Labelled photos from "dataset", an image-classification folder in ErvinCaraval/Redes-Neuronales-Proyecto-Practico. The possible labels are: hoja amarilla, mosaic disease, roya, sanas, secas, tizon bacteriano.

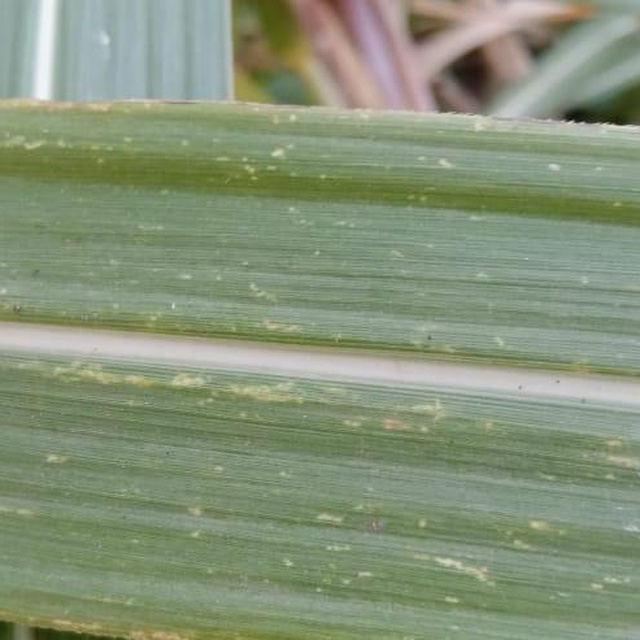
Label: mosaic disease

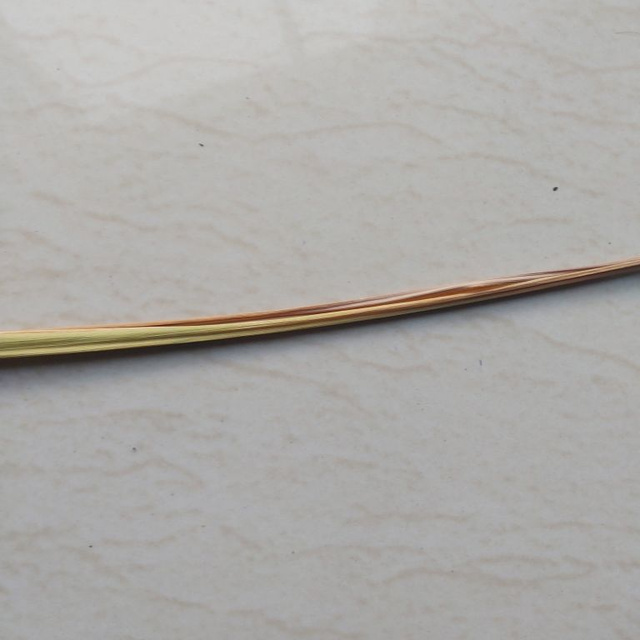
Label: secas

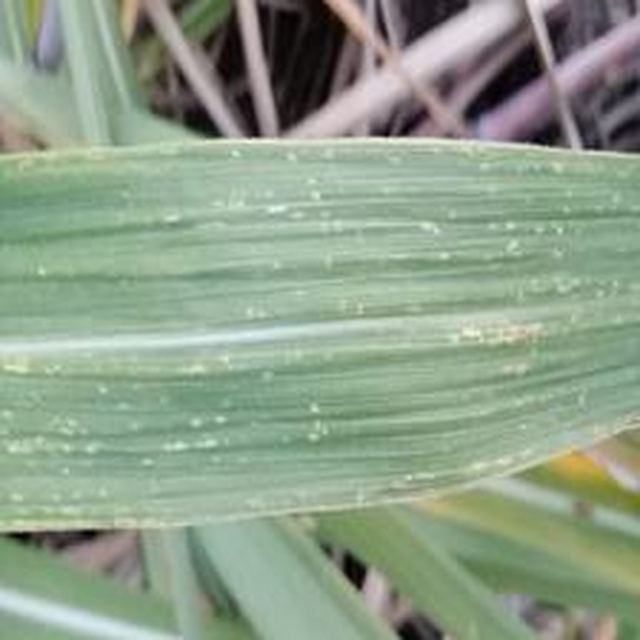
Label: mosaic disease

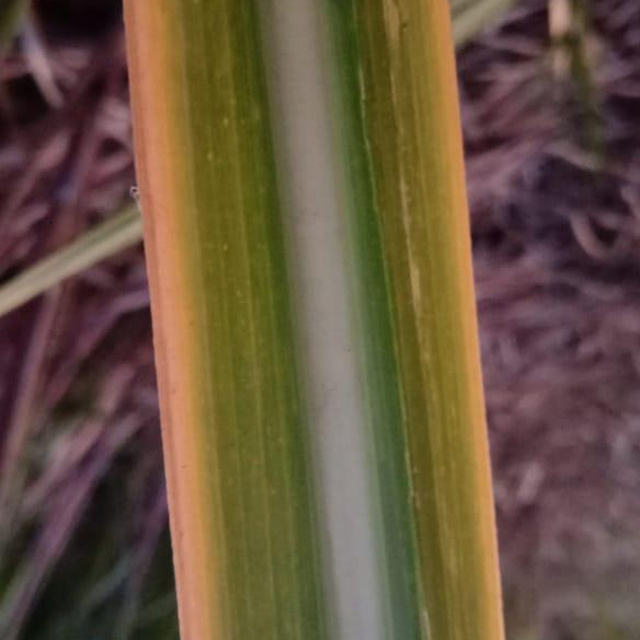
Label: hoja amarilla

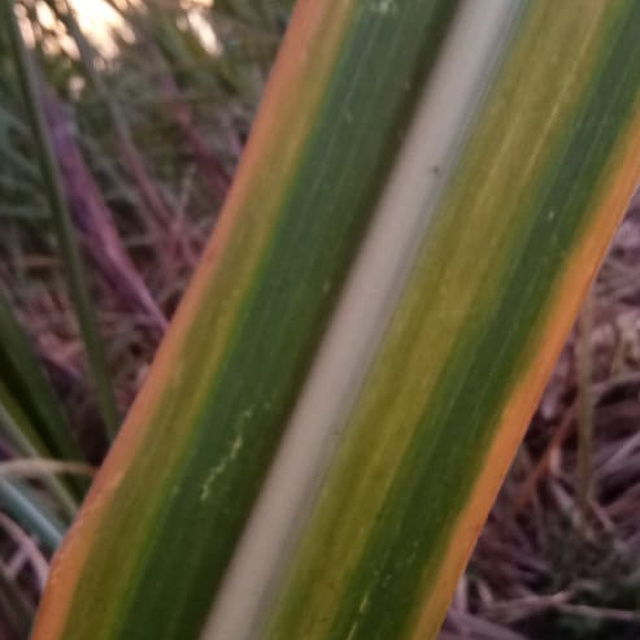
Label: hoja amarilla

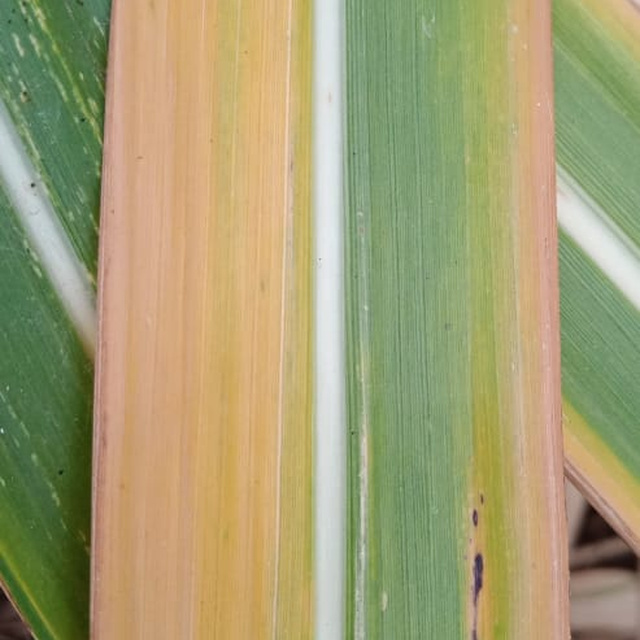
Label: hoja amarilla
